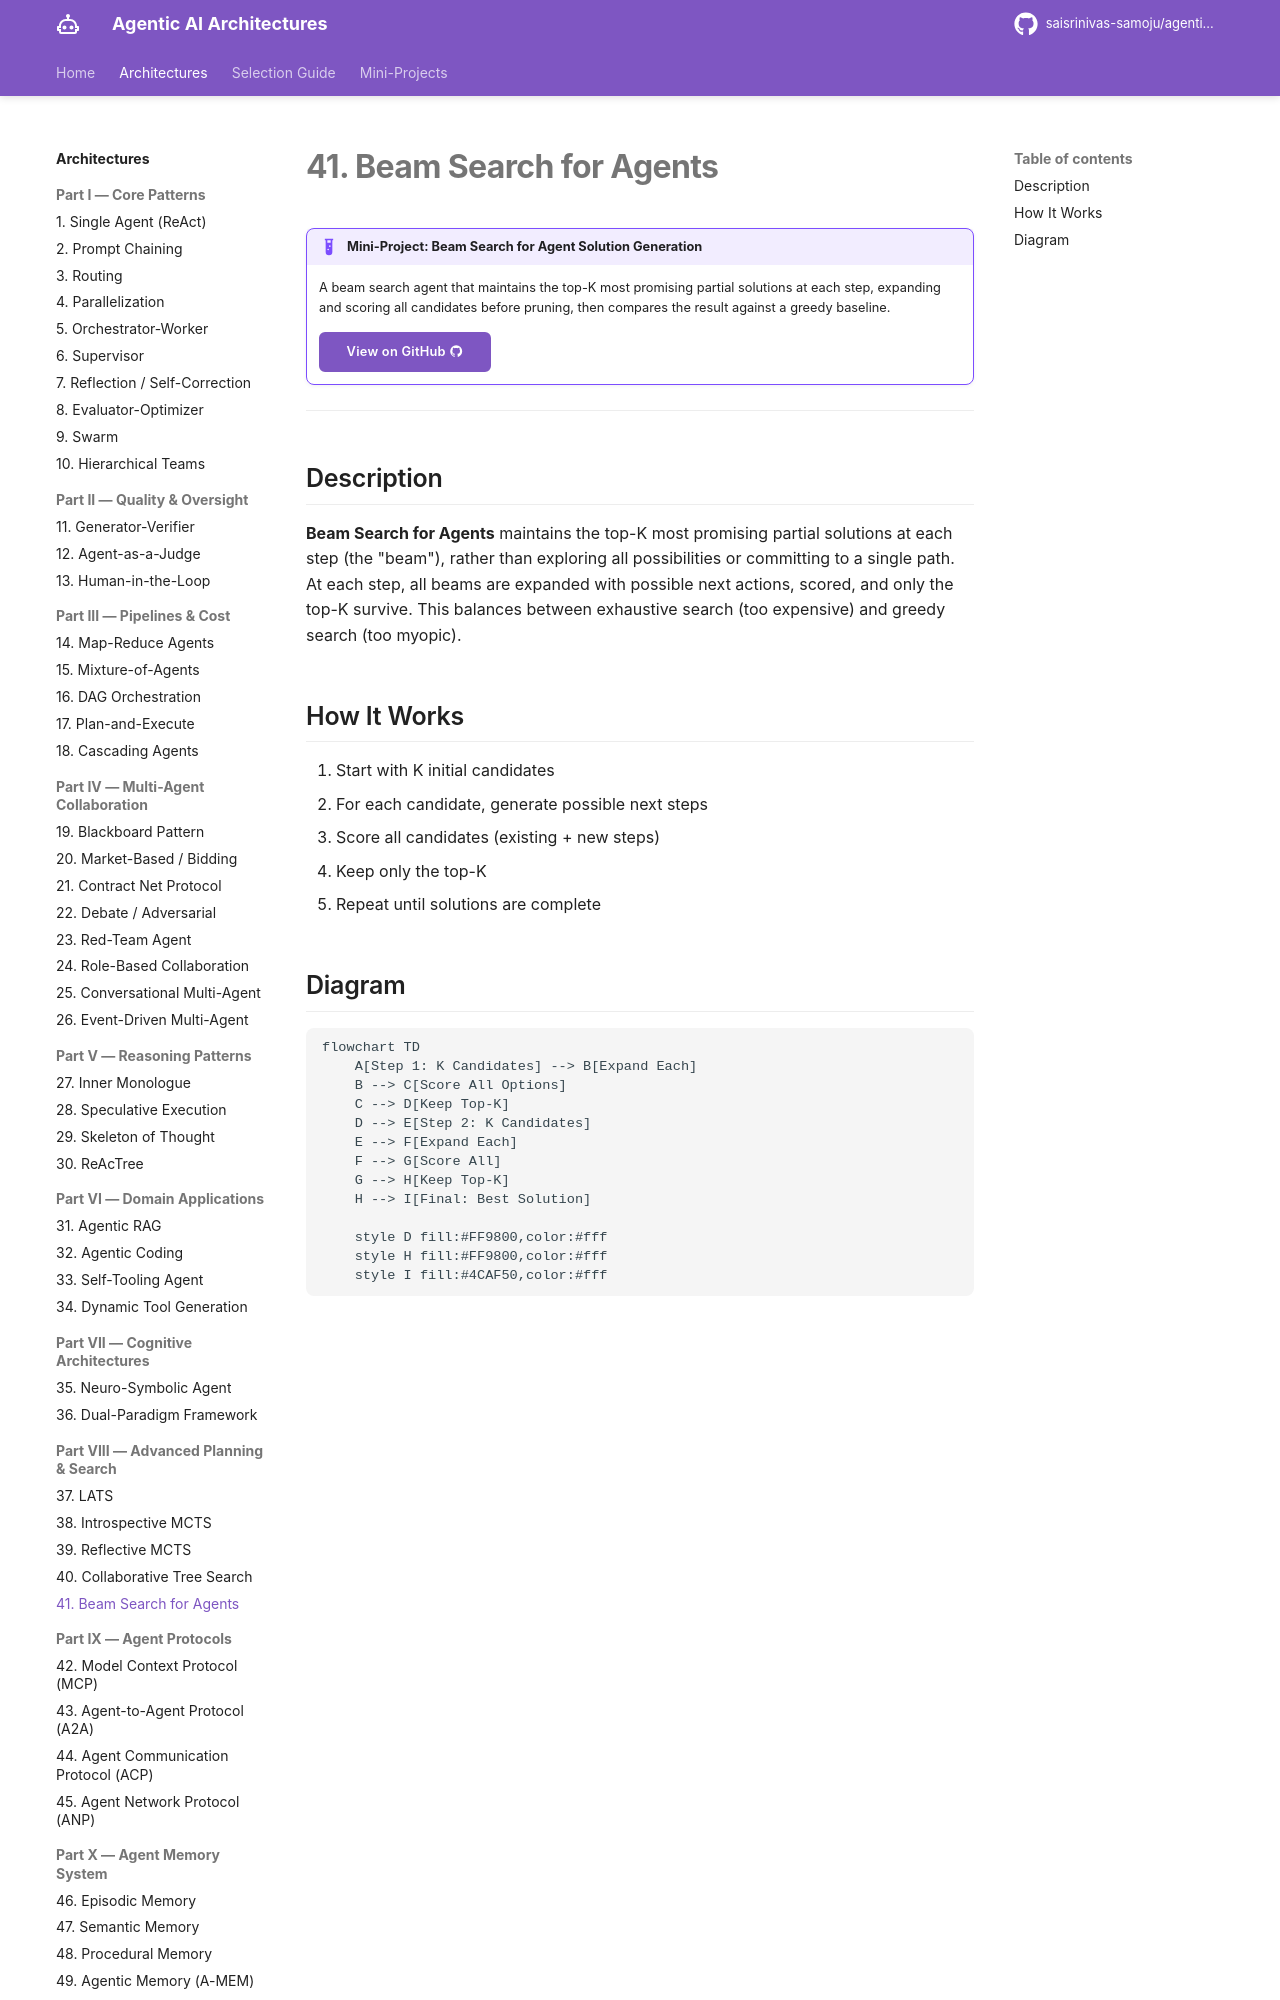

repository: saisrinivas-samoju/agentic_architectures · page: architectures/beam-search/index.html · generator: mkdocs

# 41. Beam Search for Agents

!!! example "Mini-Project: Beam Search for Agent Solution Generation"
    A beam search agent that maintains the top-K most promising partial solutions at each step, expanding and scoring all candidates before pruning, then compares the result against a greedy baseline.

    [View on GitHub :material-github:](https://github.com/saisrinivas-samoju/agentic_architectures/blob/main/mini-projects/41-beam-search-agents.ipynb){ .md-button .md-button--primary }

---

## Description

**Beam Search for Agents** maintains the top-K most promising partial solutions at each step (the "beam"), rather than exploring all possibilities or committing to a single path. At each step, all beams are expanded with possible next actions, scored, and only the top-K survive. This balances between exhaustive search (too expensive) and greedy search (too myopic).
